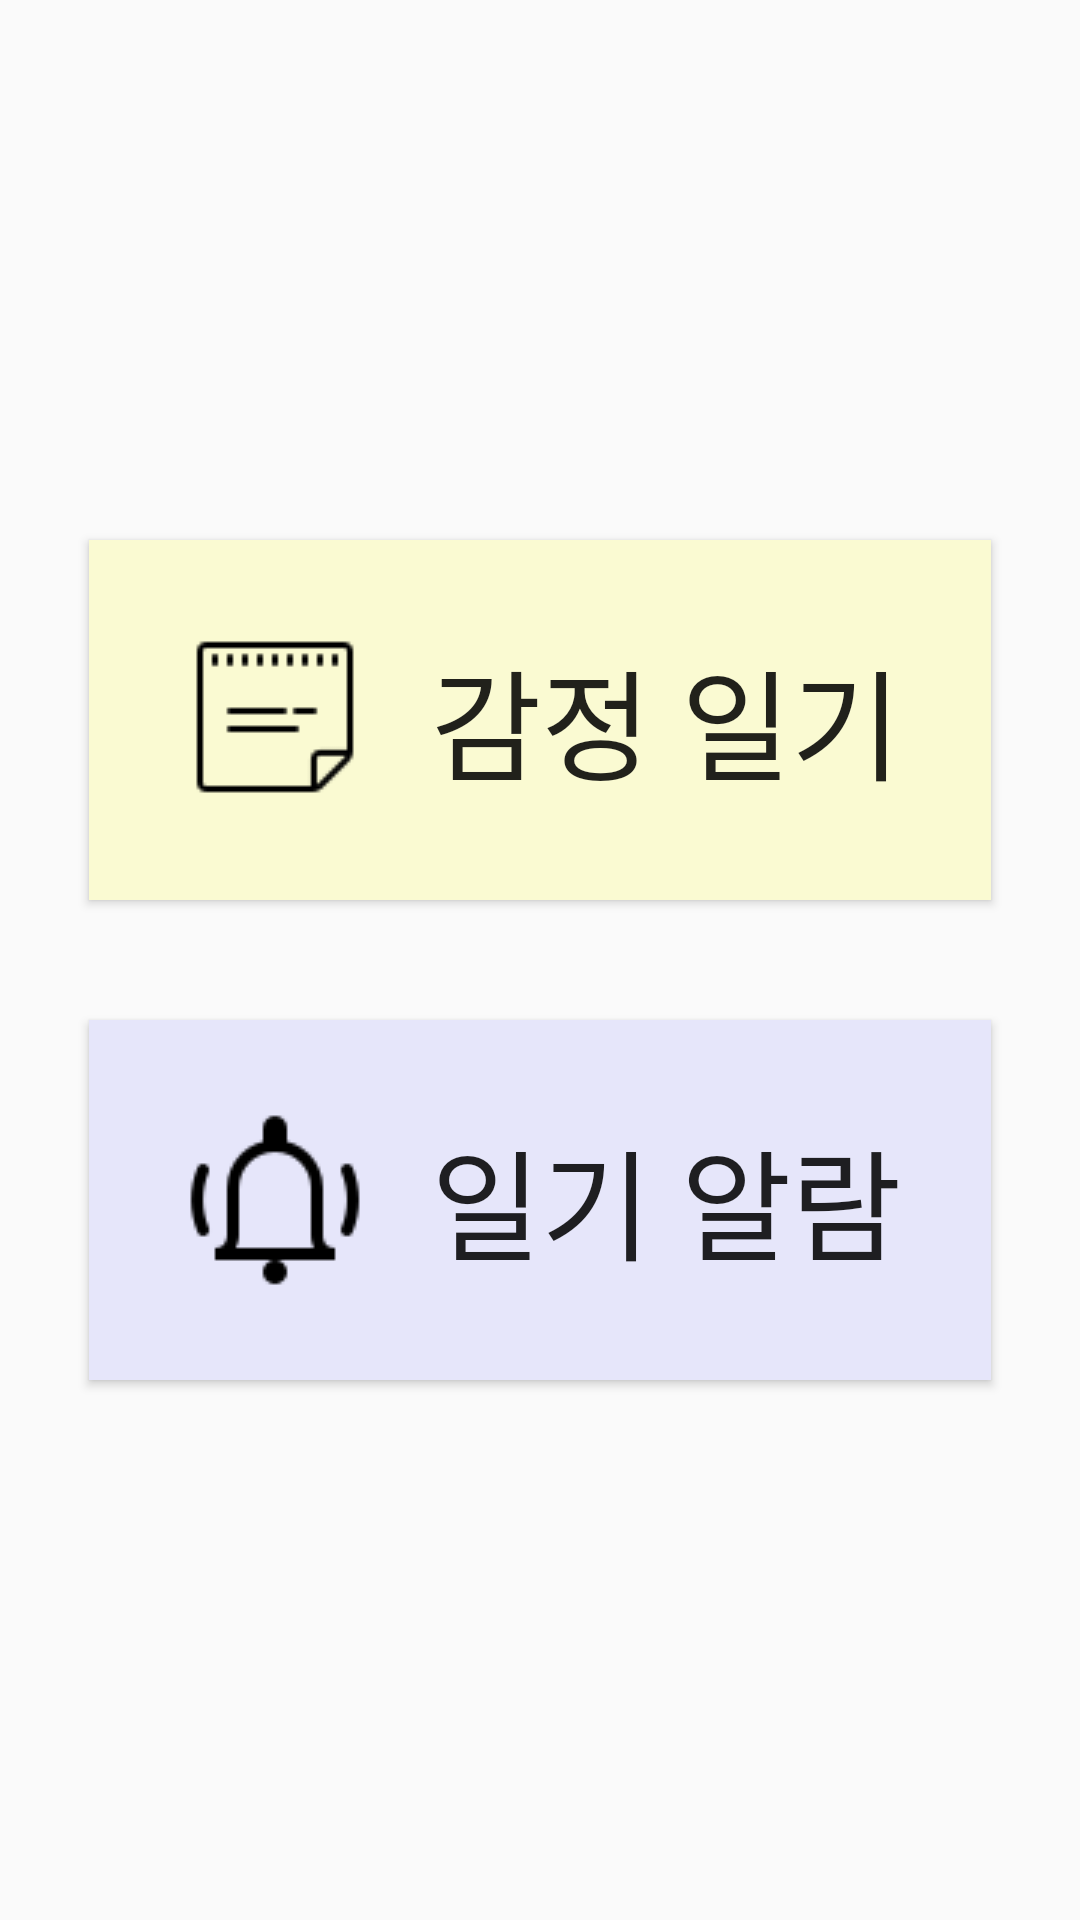

Reconstruct the res/layout file that produces this screen, plus the resources it refers to.
<!-- AndroidManifest.xml: application theme AppTheme -->
<!-- res/layout/main_constraint.xml -->
<?xml version="1.0" encoding="utf-8"?>
<androidx.constraintlayout.widget.ConstraintLayout xmlns:android="http://schemas.android.com/apk/res/android"
    xmlns:app="http://schemas.android.com/apk/res-auto"
    xmlns:tools="http://schemas.android.com/tools"
    android:layout_width="match_parent"
    android:layout_height="match_parent">


    <Button
        android:id="@+id/botton2"
        android:layout_width="wrap_content"
        android:layout_height="120dp"
        android:layout_margin="20dp"
        android:paddingLeft="30dp"
        android:paddingRight="30dp"
        android:text="감정 일기"
        android:textSize="40dp"
        app:layout_constraintBottom_toTopOf="@id/botton3"
        app:layout_constraintLeft_toLeftOf="parent"
        app:layout_constraintRight_toRightOf="parent"
        app:layout_constraintTop_toTopOf="parent"
        android:onClick="diaryClicked"
        android:drawableLeft="@drawable/note_icon"
        android:drawablePadding="20dp"
        android:background="@color/lightYellow"
        app:layout_constraintVertical_chainStyle="packed"/>

    <Button
        android:id="@+id/botton3"
        android:layout_width="wrap_content"
        android:layout_height="120dp"
        android:layout_margin="20dp"
        android:paddingLeft="30dp"
        android:paddingRight="30dp"
        android:text="일기 알람"
        android:textSize="40dp"
        app:layout_constraintBottom_toBottomOf="parent"
        app:layout_constraintLeft_toLeftOf="@id/botton2"
        app:layout_constraintRight_toRightOf="@id/botton2"
        app:layout_constraintTop_toBottomOf="@id/botton2"
        android:onClick="alramClicked"
        android:drawableLeft="@drawable/ic_alarm"
        android:drawablePadding="20dp"
        android:background="@color/lavender"/>








</androidx.constraintlayout.widget.ConstraintLayout>
<!-- resources referenced by this layout -->
<resources>
  <color name="lavender">#FFE6E6FA</color>
  <color name="lightYellow">#FFFAFAD2</color>
  <!-- drawable ic_alarm: png bitmap (drawable, 1049 bytes) -->
  <!-- drawable note_icon: png bitmap (drawable, 491 bytes) -->
  <style name="AppTheme" parent="Theme.AppCompat.Light.DarkActionBar">
          
          <item name="colorPrimary">@color/colorPrimary</item>
          <item name="colorPrimaryDark">@color/colorPrimaryDark</item>
          <item name="colorAccent">@color/colorAccent</item>
      </style>
  <color name="colorPrimary">#008577</color>
  <color name="colorPrimaryDark">#00574B</color>
  <color name="colorAccent">#D81B60</color>
</resources>
